Dataset: dataset (GitHub, Tanmxy88/Rare-plant-species-Identification). Classes: Shotomuli plant, agnishikha plant, anantamul plant, apang plant, ayapan plant, bamonhati plant, basok plant, betal plant, chapalish plant, gainura plant, kalochitra plant, kalodhutura plant, kalomegh plant, punarnava plant, ramtulsi plant, sarpaghandha plant.

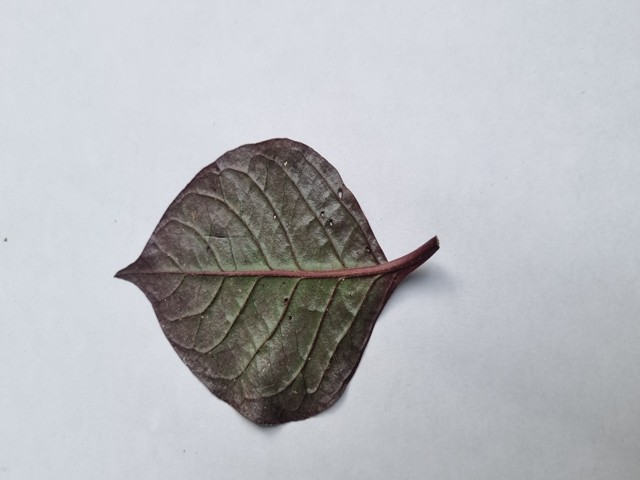
Label: kalochitra plant

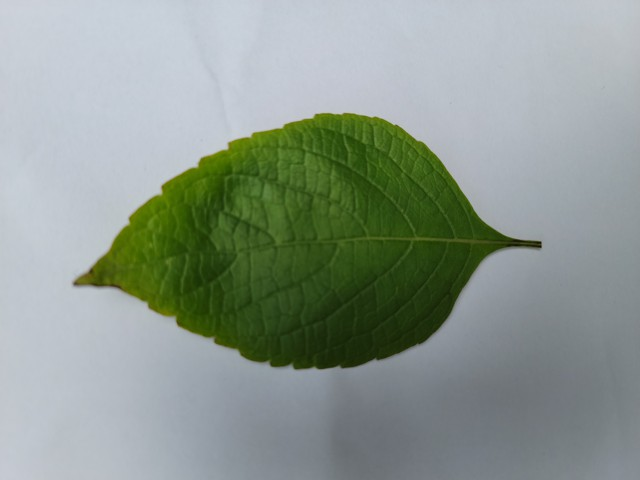
Label: ramtulsi plant

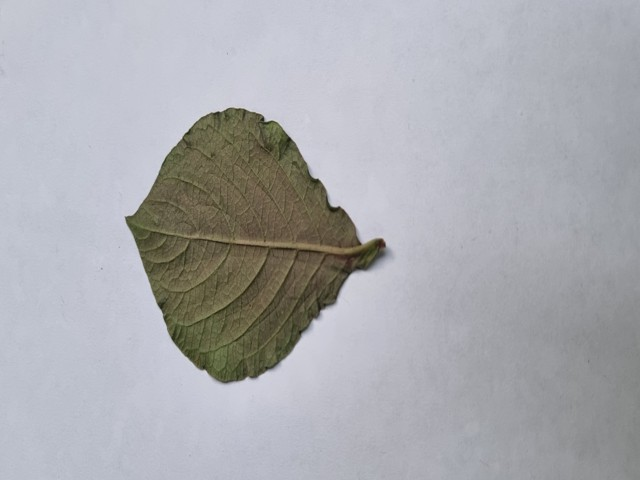
Label: apang plant

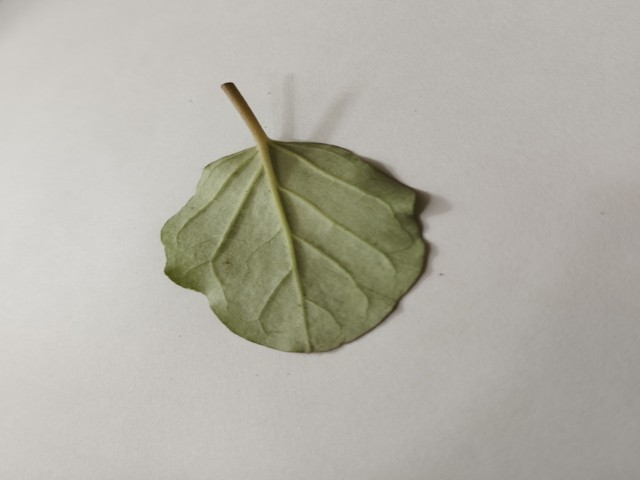
Label: punarnava plant

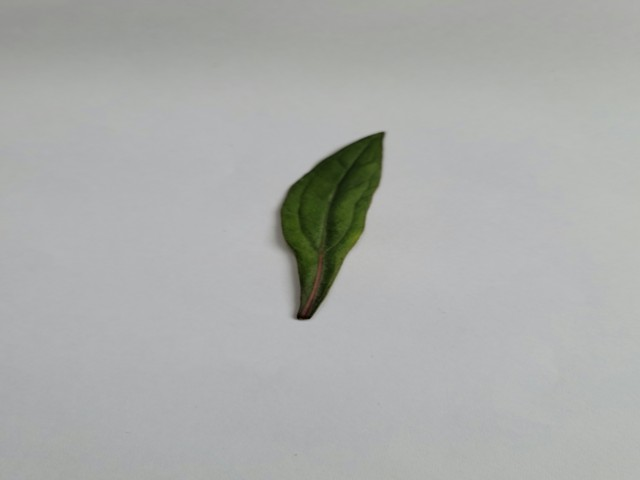
Label: ayapan plant

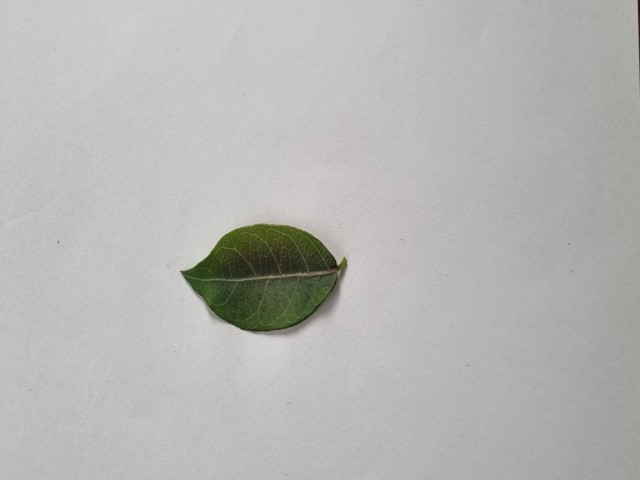
Label: anantamul plant
